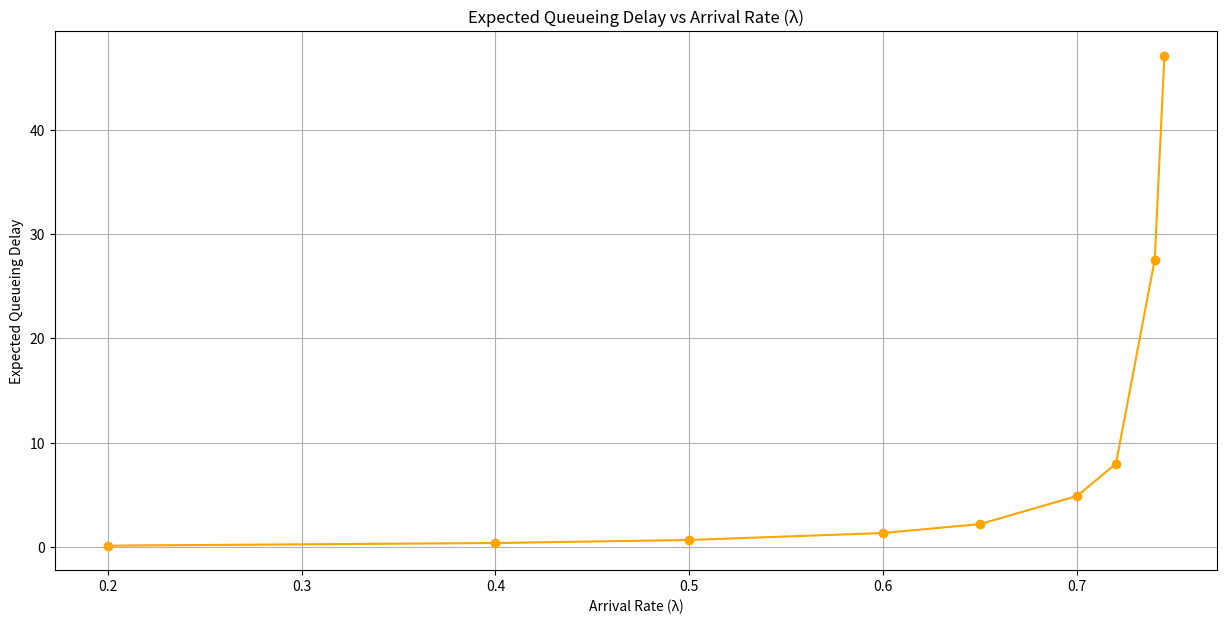
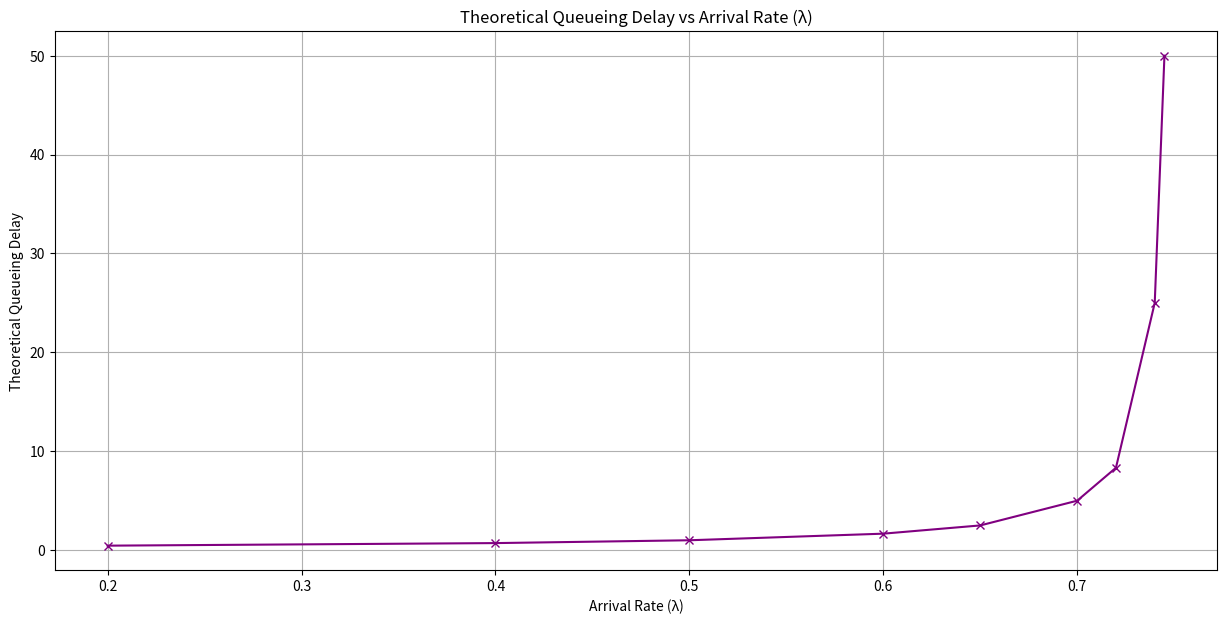
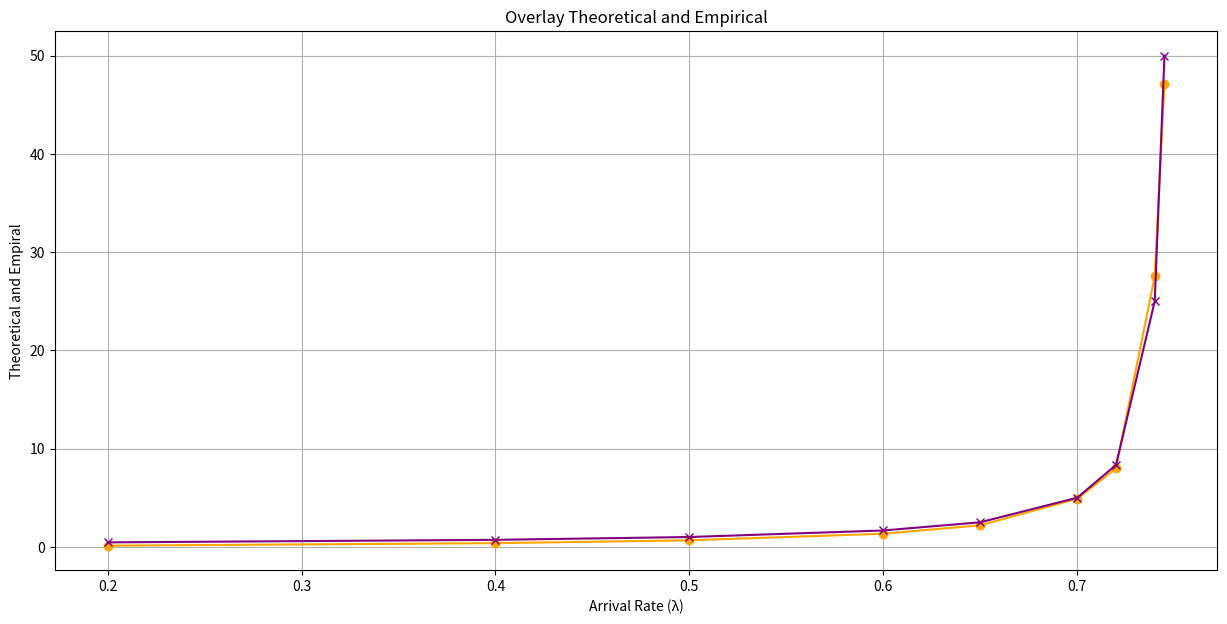

Python code for these plots, in order:
# Imports
import random
import matplotlib.pyplot as plt


if __name__ == '__main__':

    # Definitions
    discreteTime = 10**6
    muVal = 0.75
    lambdaArr = [0.2, 0.4, 0.5, 0.6, 0.65, 0.7, 0.72, 0.74, 0.745]
    avgQueueDelays = []
    theoExpectedDelays = []
    
    for lambdaVal in lambdaArr:

        # Definitions
        queueLength = 0
        totalQueueLength = 0
        serverActive = False
        avgQueueLength = 0
        avgQueueDelay = 0
        theoExpectedDelay = 0
        theoLength = 0
        rho = 0

        for j in range(discreteTime):
            if random.random() < muVal and serverActive:    # if Mu is greater than random val and Server has packet in it
                serverActive = False                        # Packet Departs Server, goes offline
                if queueLength > 0:                         # If packets in Queue
                    queueLength -= 1                        # decrement Queue
                    serverActive = True                     # Activate server for new Packet

            if random.random() < lambdaVal:                 # if Lambda is greater than random val
                if not serverActive:                        # If server is Offline meaning queue is empty
                    serverActive = True                     # Add packet to server but don't increment queue
                else:
                    queueLength += 1                        # Else server is busy add packet to queue
            totalQueueLength += queueLength                 # add queue length to running total

        avgQueueLength = totalQueueLength / discreteTime    # Find average length
        avgQueueDelay = avgQueueLength / lambdaVal          # Calculate Average wait time Little's law W = L / λ
        avgQueueDelays.append(avgQueueDelay)

        rho = (lambdaVal * (1 - muVal)) / (muVal * (1 - lambdaVal)) # Find Rho so that you can calculate  Length
        theoLength = rho / (1 - rho)                                # Find length so you can calculate W
        theoExpectedDelay = theoLength / lambdaVal                  # Use Little's Law W = W = L / λ to find Theoretical Queueing Delay   
        theoExpectedDelays.append(theoExpectedDelay)                # Put that in array so that it can be used to plot 
        
        if lambdaVal == 0.2:                                # Just for Formatting
            print(f"------------------------------")
        
        print(f"Lambda: {lambdaVal}")
        print(f"Average Queue Length: {avgQueueLength:.1f}")
        print(f"Average Queueing Delay: {avgQueueDelay:.1f}")
        print(f"Theoretical Queueing Delay: {theoExpectedDelay:.1f}")
        print(f"------------------------------")
    
    # Plot, Expected Delay vs Arrival
    plt.figure(1, figsize=(15, 7))
    plt.plot(lambdaArr, avgQueueDelays, marker='o', color='orange')
    plt.title('Expected Queueing Delay vs Arrival Rate (λ)')
    plt.xlabel('Arrival Rate (λ)')
    plt.ylabel('Expected Queueing Delay')
    plt.grid(True)
    
    # Plot 2, Theoretical Delay as func of Arrival
    plt.figure(2, figsize=(15, 7))
    plt.plot(lambdaArr, theoExpectedDelays, marker='x', color='purple')
    plt.title('Theoretical Queueing Delay vs Arrival Rate (λ)')
    plt.xlabel('Arrival Rate (λ)')
    plt.ylabel('Theoretical Queueing Delay')
    plt.grid(True)
    

    # Plot 3, Overlay both
    plt.figure(3, figsize=(15, 7))
    plt.plot(lambdaArr, avgQueueDelays, marker='o', color='orange')
    plt.plot(lambdaArr, theoExpectedDelays, marker='x', color='purple')
    plt.title('Overlay Theoretical and Empirical')
    plt.xlabel('Arrival Rate (λ)')
    plt.ylabel('Theoretical and Empiral')
    plt.grid(True)
    plt.show()